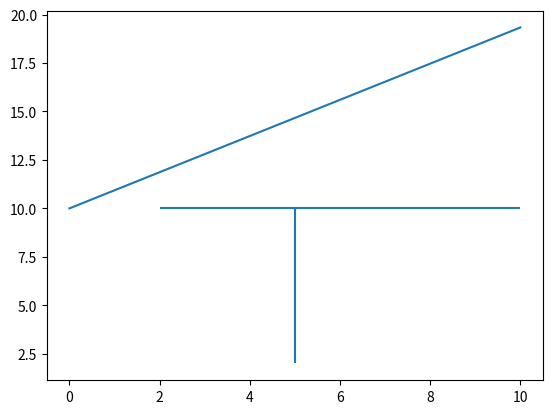

Write the Python code that produced this figure.
# -*- coding:utf-8 -*-
import numpy as np
import matplotlib.pyplot as mpl

# 绘制简单直线
# 创建两个ndarray数组x，y
x = np.linspace(0, 10, num=15)
y = np.linspace(10, 20, num=15, endpoint=False)

print(x)
print(y.base)


# 画一条直线
mpl.plot(x, y)
# 画一条水平线
mpl.hlines(10, 2, 10)
# 画一条垂直线
mpl.vlines(5, 2, 10)
# 显示

mpl.show()